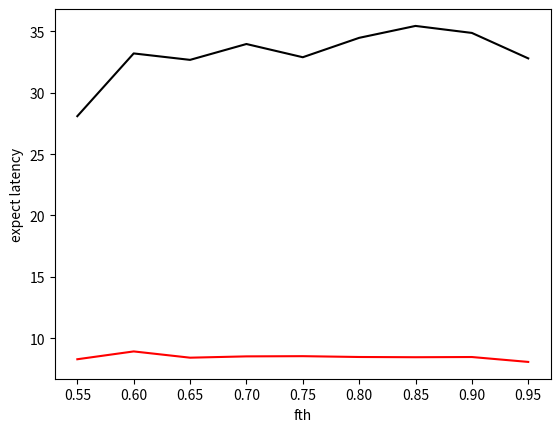

Recreate this plot in Python.
import copy,time
import matplotlib.pyplot as plt
import numpy as np

# with ec
# is_ec = 1
# hops = 2
# x=[0.55, 0.6, 0.65, 0.7, 0.75, 0.8, 0.85, 0.9, 0.95]
# ec = 24.43
# original_link = [5.3083992,  6.07580185, 5.59616566, 7.14322805, 6.94592953, 7.71859407,
#  9.18097496, 8.12281609, 8.86528492]
# new_link = [ 5.3083992,   6.07678413,  8.51039886, 14.89730358, 18.5106349,  26.44520998,
#  30.13351202, 30.22016764, 34.94460583]

# is_ec = 1
# hops = 1
# x=[0.55, 0.6, 0.65, 0.7, 0.75, 0.8, 0.85, 0.9, 0.95]
# ec = 24.43
# original_link = [5.67520618, 7.08653688, 5.92849493, 5.9567976,  5.51722765, 6.91407204,
#  7.08954096, 7.65491724, 7.35997915]
# new_link = [ 5.67520618,  7.08653688,  5.92849493,  5.9567976,   6.5391469,  13.03269148,
#  15.86521864, 23.07266712, 26.82850838]
# latency_ori = [0,0,0,0,0,0,0,0,0]
# latency_new = [0,0,0,0,0,0,0,0,0]

# without ec
# is_ec = 0
# hops = 1
# x=[0.55, 0.6, 0.65, 0.7, 0.75, 0.8, 0.85, 0.9, 0.95]
# ec = 24.43
# original_link = [6.0625155,  6.45352149, 6.25528407, 6.77867937, 6.62847376, 7.0923779,
#  7.25382829, 7.15336156, 7.25769401]
# new_link = [ 6.06148791,  7.57188272, 13.38977981, 16.29068351, 20.76609254, 24.51492023,
#  24.87391829, 25.50157881, 25.34362841]
# latency_ori = [0,0,0,0,0,0,0,0,0]
# latency_new = [0,0,0,0,0,0,0,0,0]

is_ec = 0
hops = 1
x=[0.55, 0.6, 0.65, 0.7, 0.75, 0.8, 0.85, 0.9, 0.95]
ec = 24.43
original_link = [8.28255415, 8.92043209, 8.40971661, 8.51647043, 8.53306627, 8.46613622,
 8.44727349, 8.46370387, 8.0644412 ]
new_link = [28.09543586, 33.2097919,  32.68446445, 33.97753406, 32.89957309, 34.48005939,
 35.45191002, 34.88105774, 32.80595851]
latency_ori = [0,0,0,0,0,0,0,0,0]
latency_new = [0,0,0,0,0,0,0,0,0]

if is_ec == 1:
    for i in range(len(x)):
        latency_ori[i] = original_link[i] + (ec*hops)
        latency_new[i] = new_link[i] + (ec*hops)
else:
    for i in range(len(x)):
        latency_ori[i] = original_link[i]
        latency_new[i] = new_link[i]

fig = plt.figure()

plt.plot(x, latency_ori, color='red')
# plt.plot(x, [], color='green')
plt.plot(x, latency_new, color='black')
plt.title("")
plt.xlabel('fth')
plt.ylabel('expect latency')
plt.show()